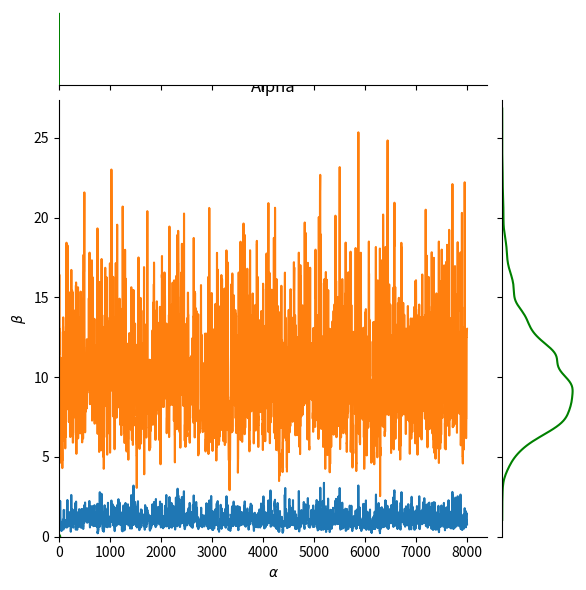

Generate this figure with matplotlib:
import scipy.stats
import numpy as np
import matplotlib.pyplot as plt
import seaborn as sns
import scipy.special



def indep_sampling():
    """
        Independent sampling from the prior predictive with a beta(1,1) prior and
        a binomial likelihood.
    """

    no_iterations = 1000
    no_samples = 1
    a = 1
    b = 1
    n = 100
    borrelia_counts = []

    for it in range(no_iterations):

        # Sample a prob of having lyme disease form the prior
        p = np.random.beta(a, b, no_samples)[0]

        # Sample lyme disease counts from the binomial based on the sampled p.
        borrelia_count = scipy.stats.binom.rvs(n, p, 0, 1)[0]
        borrelia_counts.append(borrelia_count)



    plt.hist(borrelia_counts)
    plt.title('Posterior Predictive lyme disease - Independent sampling')
    plt.show()
    print(" Lyme disease count expectation:", np.mean(borrelia_counts))


def conjugate_prior():
    a = 1
    b = 1
    k = 6
    n = 100

    mean_conj_prior = scipy.stats.beta.mean(a + k, b + n - k)

    return mean_conj_prior

def genrate_samples_conjugate():
    a = 1
    b = 1
    k = 6
    n = 100

    no_samples = 100

    samples = np.random.beta(a + k, b + n - k, no_samples)
    plt.hist(samples)
    plt.title(' Conjugate prior distribution lyme disease - Independent sampling')

    x_range = np.linspace(0, 0.20, 1024)
    plt.plot(x_range, scipy.stats.beta.pdf(x_range, a + k, b + n - k), c = 'k')


    plt.show()


def var_samples_conjugate():
    a = 1
    b = 1
    k = 6
    n = 100

    no_samples = 100

    variances = []

    for it in range(no_samples):

        samples = list(np.random.beta(a + k, b + n - k, no_samples))
        variances = variances + samples

    plt.hist(variances)
    plt.title(' Estimated variance lyme disease - Independent sampling')
    plt.show()

    print("The actual pdf variance ", scipy.stats.beta.var(a + k, b + n - k))


def theta_proposed(theta_curr, step_sz):

    theta_prop = scipy.stats.norm.rvs(loc = theta_curr, scale = step_sz)

    return theta_prop%1

def get_list_val(possible_list):

    try:
        val = possible_list[0]
    except:
        val = possible_list

    return val


def random_walk_metropolis(step_sz, color_plot):

    r = 0
    no_iterations = 200

    theta_curr = np.random.uniform(0,1,1)

    a = 1
    b = 1
    k = 6
    n = 100

    theta_posterior_estimate = []

    for it in range(no_iterations):


        theta_prop = get_list_val(theta_proposed(theta_curr, step_sz))

        prior_prop = get_list_val(scipy.stats.beta.pdf(theta_prop, a, b))
        posterior_prop = get_list_val(scipy.stats.beta.pdf(theta_prop, a + k, b + n - k))

        prior_curr = get_list_val(scipy.stats.beta.pdf(theta_curr, a, b))
        posterior_curr = get_list_val(scipy.stats.beta.pdf(theta_curr, a + k, b + n - k))

        likelihood_prop = get_list_val(scipy.stats.binom.pmf(k, n, theta_prop, loc=0))
        likelihood_curr = get_list_val(scipy.stats.binom.pmf(k, n, theta_curr, loc=0))



        if likelihood_prop*prior_prop >= likelihood_curr*prior_curr:
            r = 1

        else:
            r = (likelihood_prop*prior_prop) /(likelihood_curr*prior_curr)



        a = get_list_val(np.random.uniform(0,1,1))

        if r > a:
            theta_curr = theta_prop

        theta_posterior_estimate.append(theta_curr)

    # #plt.hist(theta_posterior_estimate, bins=range(min(theta_posterior_estimate), max(theta_posterior_estimate)))
    # # plt.hist(np.asarray(theta_posterior_estimate, dtype='float'), bins=100, normed=True)
    # # plt.title('Posterior Predictive lyme disease - Independent sampling')
    # # plt.show()
    # print(theta_posterior_estimate)
    plt.hist(theta_posterior_estimate, bins=10)
    # #sns.distplot(theta_posterior_estimate, hist=False, kde=True, bins=int(20),  hist_kws={'edgecolor':'black'},kde_kws={'linewidth': 1})
    #
    # # x_range = np.linspace(0, 1, 1024)
    # # plt.plot(x_range, scipy.stats.beta.pdf(x_range, a + k, b + n - k), c = 'k', color = "green")
    # #
    # # indep_samples = np.random.beta(a + k, b + n - k, 100)
    # # sns.distplot(indep_samples, hist=False, kde=True, bins=int(20),  hist_kws={'edgecolor':'black'},kde_kws={'linewidth': 1})
    #
    # #plt.title('Comparision between exact Posterior (green), Posterior estimated with Random Walk Metropolis (blue) and independently sampled posterior (orange)')
    # plt.title('Estimated posterior with a standard deviation (step size) of 1')
    # plt.show()
    # print(len(theta_posterior_estimate))
    # x_range = np.linspace(0, 200, 200)
    # print(len(x_range))
    # plt.plot(x_range, theta_posterior_estimate, c = 'k', color=color_plot )
    # plt.ylabel(r"$\theta$")
    # plt.title('No. accepted/rejected parameter values using step sizes of 0.01 (blue), 0.1 (green), 1 (yellow)')
    # #plt.show()


def random_walk_metropolis_chains():
    """
        RWM for 1000 100 long chains
    """


    a = 1
    b = 1
    k = 6
    n = 100
    no_chains = 100

    theta_posterior_estimate_chains = np.zeros((1000,50))
    theta_posterior_means = np.zeros((1000,1))


    for chain in range(no_chains):
        r = 0
        no_iterations = 100

        theta_curr = np.random.uniform(0,1,1)
        theta_posterior_estimate = []
        for it in range(no_iterations):


            theta_prop = get_list_val(theta_proposed(theta_curr, 0.1))

            prior_prop = get_list_val(scipy.stats.beta.pdf(theta_prop, a, b))
            posterior_prop = get_list_val(scipy.stats.beta.pdf(theta_prop, a + k, b + n - k))

            prior_curr = get_list_val(scipy.stats.beta.pdf(theta_curr, a, b))
            posterior_curr = get_list_val(scipy.stats.beta.pdf(theta_curr, a + k, b + n - k))


            likelihood_prop = get_list_val(scipy.stats.binom.pmf(k, n, theta_prop, loc=0))
            likelihood_curr = get_list_val(scipy.stats.binom.pmf(k, n, theta_curr, loc=0))



            if likelihood_prop*prior_prop >= likelihood_curr*prior_curr:
                r = 1

            else:
                r = (likelihood_prop*prior_prop) /(likelihood_curr*prior_curr)


            a = get_list_val(np.random.uniform(0,1,1))

            if r > a:
                theta_curr = theta_prop

            if it > 49:
                theta_posterior_estimate.append(theta_curr)

        #plt.hist(theta_posterior_estimate, bins=range(min(theta_posterior_estimate), max(theta_posterior_estimate)))

        theta_posterior_estimate_chains[chain,:] = theta_posterior_estimate
        theta_posterior_means[chain,:] = np.mean(theta_posterior_estimate)
        plt.hist(np.asarray(theta_posterior_estimate, dtype='float'), bins=4, normed=True)
    # plt.title('Posterior Predictive lyme disease - Independent sampling')
    # plt.show()
    #sns.distplot(theta_posterior_estimate, hist=False, kde=True, bins=int(20),  hist_kws={'edgecolor':'black'},kde_kws={'linewidth': 1})

    combined_mean = np.mean(theta_posterior_means)
    print(combined_mean)
    #print(theta_posterior_means)
    #plt.axvline(x=combined_mean)
    x_range = np.linspace(0, 1, 1024)
    y_range = np.linspace(0, 0, 1024)
    plt.plot(x_range, y_range, c = 'k', color = "white")
    plt.title('100 chains of Posteriors estimated with Random Walk Metropolis (histograms) using a burn in period of 50')
    plt.show()


def random_walk_metropolis_more_data(step_sz):

    r = 0
    no_iterations = 100

    theta_curr = np.random.uniform(0,1,1)

    a = 1
    b = 1
    k = 6+3+2+8+25
    n = 100*5

    theta_posterior_estimate = []

    for it in range(no_iterations):


        theta_prop = get_list_val(theta_proposed(theta_curr, step_sz))

        prior_prop = get_list_val(scipy.stats.beta.pdf(theta_prop, a, b))
        posterior_prop = get_list_val(scipy.stats.beta.pdf(theta_prop, a + k, b + n - k))

        prior_curr = get_list_val(scipy.stats.beta.pdf(theta_curr, a, b))
        posterior_curr = get_list_val(scipy.stats.beta.pdf(theta_curr, a + k, b + n - k))


        likelihood_prop = get_list_val(scipy.stats.binom.pmf(k, n, theta_prop, loc=0))
        likelihood_curr = get_list_val(scipy.stats.binom.pmf(k, n, theta_curr, loc=0))



        if likelihood_prop*prior_prop >= likelihood_curr*prior_curr:
            r = 1

        else:
            r = (likelihood_prop*prior_prop) /(likelihood_curr*prior_curr)



        a = get_list_val(np.random.uniform(0,1,1))

        if r > a:
            theta_curr = theta_prop

        theta_posterior_estimate.append(theta_curr)

    return theta_posterior_estimate





def posterior_pred_more_data():

    k = 6+3+2+8+25
    n = 100*5

    step_sz = 0.1
    posterior_est = random_walk_metropolis_more_data(step_sz)

    posterior_hist = np.histogram(posterior_est, bins=100)
    posterior_dist = scipy.stats.rv_histogram(posterior_hist)

    no_iterations = 1000

    sampled_thetas = []
    borrelia_counts = []

    print(posterior_dist)

    for it in range(no_iterations):

        # Sample from posterior
        theta_i = scipy.stats.rv_histogram(posterior_hist).rvs()
        sampled_thetas.append(theta_i)

        # sample from likelihood
        borrelia_count = scipy.stats.binom.rvs(n, theta_i, 0, 1)[0]
        borrelia_counts.append(borrelia_count)

    #plt.hist(sampled_thetas, density=True, bins=10)
    sns.distplot(sampled_thetas, hist=True, kde=True, bins=int(30),  hist_kws={'edgecolor':'black'},kde_kws={'linewidth': 1})
    plt.title('p(theta|X) - estimated with Random Walk Metropolis')
    plt.show()
    #plt.hold()


    sns.distplot(borrelia_counts, hist=True, kde=True, bins=int(30),  hist_kws={'edgecolor':'black'},kde_kws={'linewidth': 1})
    plt.title('p(X_{new}|X) - posterior predictive distribution')
    plt.show()
    #plt.hold()


def plotter(parameter1_range, parameter2_range, value_grid, title_string, x_label, y_label):
    """
        Creates a 2D contour plot over two parameters.
    """

    plt.contourf(parameter1_range, parameter2_range, value_grid, cmap='magma')

    plt.title(title_string)

    plt.xlabel(x_label)
    plt.ylabel(y_label)

    plt.show()

def visulize_prior_MH():

    a_range = np.linspace(0, 4, 1024/4)
    b_range = np.linspace(0, 20, (1024/4)*5)
    a_density = scipy.stats.gamma.pdf(a_range, a=1, loc=0, scale=(1/(1/8)))
    b_density = scipy.stats.gamma.pdf(b_range, a=8, loc=0, scale=1)#scipy.stats.gamma.pdf(b_range, a=10, loc=0, scale=1)


    prior_matrix = np.zeros((len(b_density),len(a_density)))

    for b in range(len(b_density)):
        for a in range(len(a_density)):

            prior_matrix[b][a] = b_density[b]*a_density[a]


    plotter(a_range, b_range, prior_matrix, 'Joint prior', r"$\alpha$", r"$\beta$")


def log_norm_proposed(param_prev, step_sz):
    """
        The assymetric jumpig kernel. Propose the next parameter
        using a log-Normal kernel centered on the current alpa/beta-
        parameter estimate.
    """

    mean_prev = np.exp(np.log(param_prev)-0.5*step_sz**2)
    param_proposed = get_list_val(scipy.stats.lognorm.rvs(s=step_sz, scale=mean_prev, size=1))
    #print(mean_prev)
    # mean_prev = np.exp(param_prev)
    # param_proposed = scipy.stats.lognorm.rvs( scale = mean_prev, s = step_sz, size = 1)
    return param_proposed

def betabinomial_pmf(k_list, size, a, b):
    likelihood = 1

    for x in k_list:
        likelihood *= get_list_val(scipy.special.comb(size, x) * scipy.special.beta(x + a, size - x + b) / scipy.special.beta(a, b))

    return likelihood


def compute_alpha_prior(param):
    """ A Gamma(1, 1/8) prior """
    # 1 8
    a_density = scipy.stats.gamma.pdf(param, a=1, loc=0, scale=8)

    return get_list_val(a_density)


def compute_beta_prior(param):
    """ A Gamma(1, 10) prior """
    # 8 1
    b_density = scipy.stats.gamma.pdf(param, a=10, loc=0, scale=1)
    # b_density = scipy.stats.gamma.pdf(param, a=8, loc=0, scale=1)

    return get_list_val(b_density)

def metropolis_hastings():
    """
        Metropolis Hastings with an assymetric log-Normal jumping kernel, a beta binomial likelihood
        and gamma priors.
    """
    r = 0
    no_iterations = 8000

    alpha_curr = get_list_val(np.random.uniform(0,3,1))
    beta_curr = get_list_val(np.random.uniform(0,20,1))


    alpha_posterior_estimate = []
    beta_posterior_estimate = []

    step_sz_a = 0.5
    step_sz_b = 0.5

    k = [6,3,2,8,25]
    n = 100

    # print(alpha_curr)
    # print(beta_curr)
    no_accepts = 0

    for it in range(no_iterations):

        """ Proposal pdf values"""
        alpha_prop = get_list_val(log_norm_proposed(alpha_curr, step_sz_a))
        beta_prop = get_list_val(log_norm_proposed(beta_curr, step_sz_b))
        # print('alpha_prop',alpha_prop)
        # print('beta_prop',beta_prop)
        alpha_prop_prior = compute_alpha_prior(alpha_prop)
        beta_prop_prior = compute_beta_prior(beta_prop)
        # Independent -> multiply
        prop_prior = alpha_prop_prior*beta_prop_prior
        # print('prop_prior',prop_prior)
        # input(prop_prior)


        prop_likelihood = betabinomial_pmf(k, n, alpha_prop, beta_prop)
        # print('prop_likelihood',prop_likelihood)

        """ Current pdf values"""

        alpha_curr_prior = compute_alpha_prior(alpha_curr)
        beta_curr_prior = compute_beta_prior(beta_curr)
        # Independent -> multiply
        curr_prior = alpha_curr_prior*beta_curr_prior

        curr_likelihood = betabinomial_pmf(k, n, alpha_curr, beta_curr)
        # input(curr_likelihood)

        # mean_prev = np.log(param_prev)-0.5*step_sz**2
        # param_proposed = scipy.stats.lognorm.rvs(step_sz, loc=mean_prev, size=1)

        # mean_prev = np.exp(np.log(param_prev)-0.5*step_sz**2)
        # param_proposed = get_list_val(scipy.stats.lognorm.rvs(s=step_sz, scale=mean_prev, size=1))

        j_prop_curr = get_list_val(scipy.stats.lognorm.pdf(alpha_prop, scale=np.exp((np.log(alpha_curr)-0.5*step_sz_a**2)), s=step_sz_a))*get_list_val(scipy.stats.lognorm.pdf(beta_prop, scale=np.exp(np.log(beta_curr)-0.5*step_sz_b**2), s=step_sz_b))
        j_curr_prop = get_list_val(scipy.stats.lognorm.pdf(alpha_curr, scale=np.exp(np.log(alpha_prop)-0.5*step_sz_a**2), s=step_sz_a))*get_list_val(scipy.stats.lognorm.pdf(beta_curr, scale=np.exp(np.log(beta_prop)-0.5*step_sz_b**2), s=step_sz_b))
        # j_prop_curr = get_list_val(scipy.stats.lognorm.pdf(alpha_prop, scale=np.exp(alpha_curr), s=step_sz))*get_list_val(scipy.stats.lognorm.pdf(beta_prop, scale=np.exp(beta_curr), s=step_sz))
        # j_curr_prop = get_list_val(scipy.stats.lognorm.pdf(alpha_curr, scale=np.exp(alpha_prop), s=step_sz))*get_list_val(scipy.stats.lognorm.pdf(beta_curr, scale=np.exp(beta_prop), s=step_sz))



        if (prop_likelihood*prop_prior) >=(curr_likelihood*curr_prior):
            r = 1
        else:
            r = ((prop_likelihood*prop_prior) /(curr_likelihood*curr_prior))*(j_curr_prop/j_prop_curr)
        # print(prop_likelihood)
        # print(prop_prior)
        # print('(j_curr_prop/j_prop_curr)',(j_curr_prop/j_prop_curr))
        # print('r',r)
        # input()
        a = get_list_val(np.random.uniform(0,1,1))

        if r > a:
            # print("Accept")
            alpha_curr = alpha_prop
            beta_curr = beta_prop
            no_accepts+=1

        if no_iterations >50:

            alpha_posterior_estimate.append(alpha_curr)
            beta_posterior_estimate.append(beta_curr)

    # plt.hist(alpha_posterior_estimate)
    # print(beta_posterior_estimate)
    # sns.distplot(beta_posterior_estimate, hist=True, kde=True, bins=int(20))
    #
    # #plt.hexbin(alpha_posterior_estimate,beta_posterior_estimate)
    # # posterior_hist = np.histogram(alpha_posterior_estimate, bins=100)
    # # posterior_dist = scipy.stats.rv_histogram(posterior_hist)
    # # plt.plot(posterior_dist)
    import pandas as pd
    print('Acceptance ratio ', no_accepts/no_iterations)
    df2 = pd.DataFrame({r"$\alpha$":alpha_posterior_estimate,r"$\beta$":beta_posterior_estimate})

    sns.jointplot(data=df2,x=r"$\alpha$", y=r"$\beta$", kind='kde', color="g")
    plt.show()

    plt.plot(alpha_posterior_estimate)
    plt.plot(beta_posterior_estimate)
    plt.title("Beta (orange) and alpha (blue)")
    plt.show()

    sns.distplot(beta_posterior_estimate, hist=True, kde=True, bins=int(20), color="g")
    plt.title("Beta")
    plt.show()

    sns.distplot(alpha_posterior_estimate, hist=True, kde=True, bins=int(20), color="g")
    plt.title("Alpha")
    plt.show()





def main():
    # Q 13.1.1
    #indep_sampling()

    # Q 13.1.2

    # mean_conj_prior = conjugate_prior()
    # print('Mean of dist with conjugate prior: ', mean_conj_prior)

    # Q 13.1.3
    #genrate_samples_conjugate()

    # Q 13.1.5
    # var_samples_conjugate()

    # Q 13.1.10
    #step_sz = 0.1
    #random_walk_metropolis()

    # Q 13.1.11
    #random_walk_metropolis_chains()

    # Q 13.1.13
    # step_sizes = [0.01, 0.1, 0.999]
    # colors = ['blue','green','yellow']
    # for i in range(len(step_sizes)):
    # #step_sz = 0.1
    #     random_walk_metropolis(step_sizes[i],colors[i])
    # plt.show()

    # Q 13.1.16
    #posterior_pred_more_data()

    """ Q 13.1.17-21 """
    # visulize_prior_MH()
    metropolis_hastings()
main()
